Dataset: data (GitHub, gaurav082507-lang/ADROSONIC_BUILD_P2_NAUTILUS). Classes: clean, clean degraded, tampered, tampered degraded.

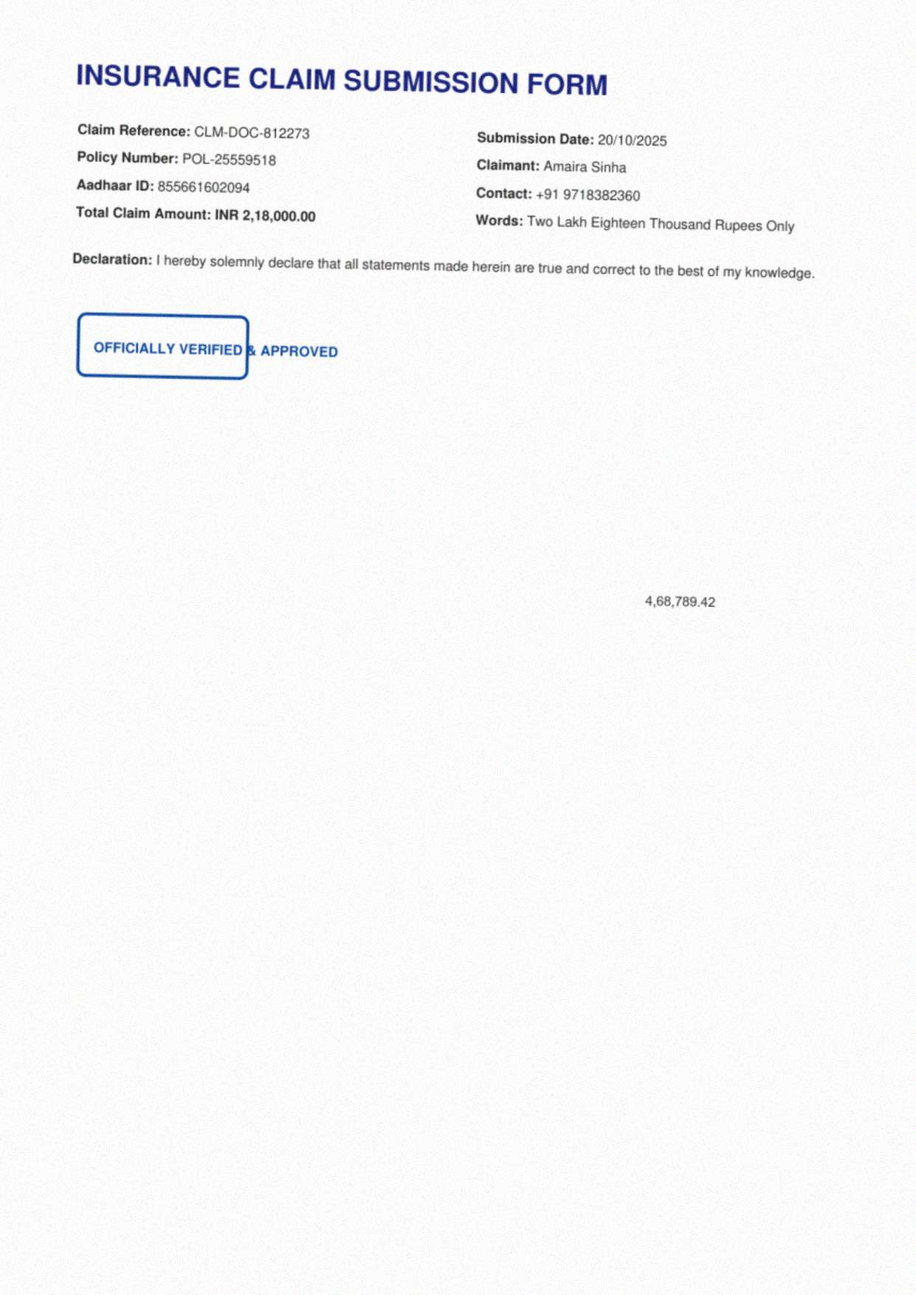
Label: tampered degraded

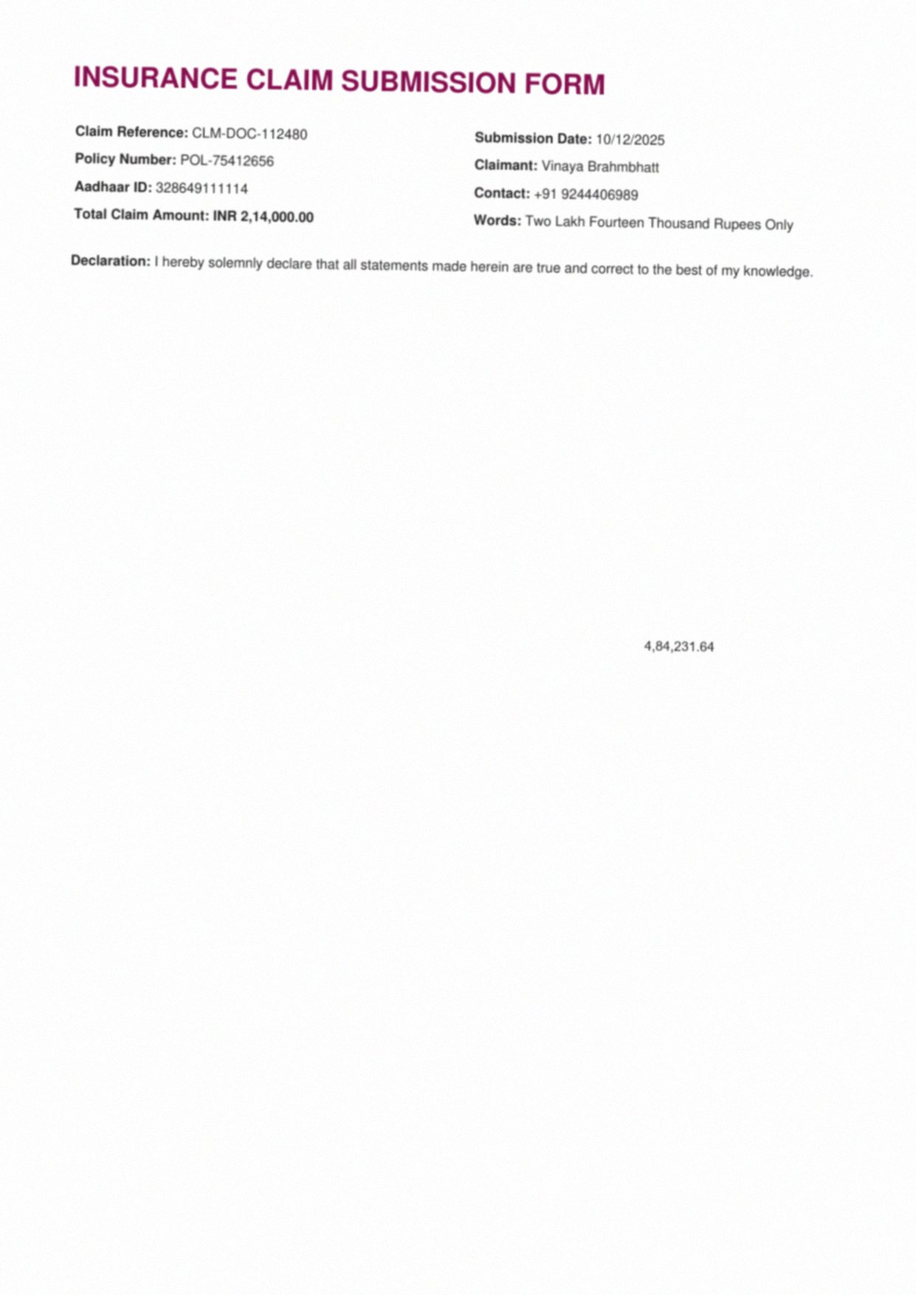
Label: tampered degraded

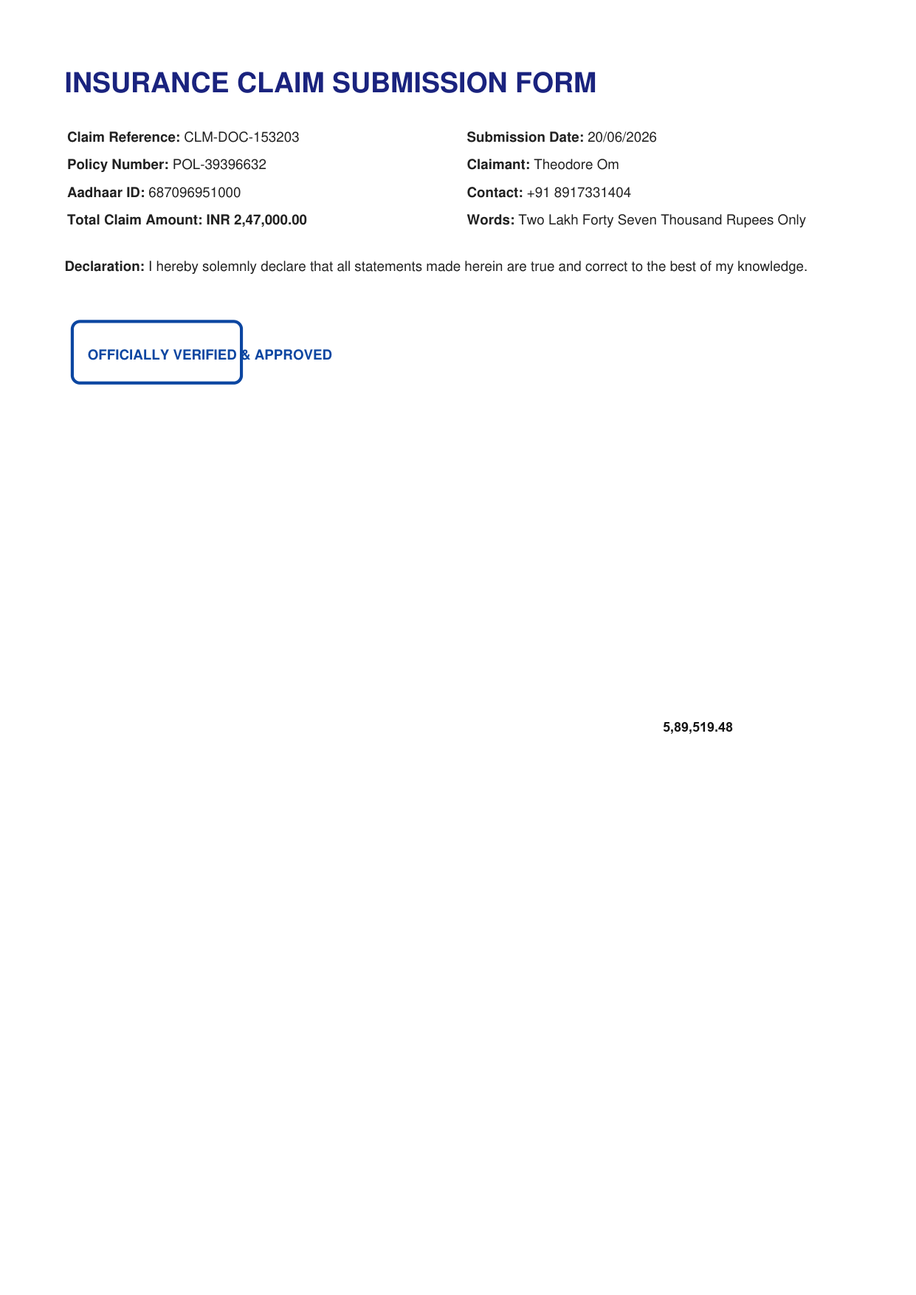
Label: tampered

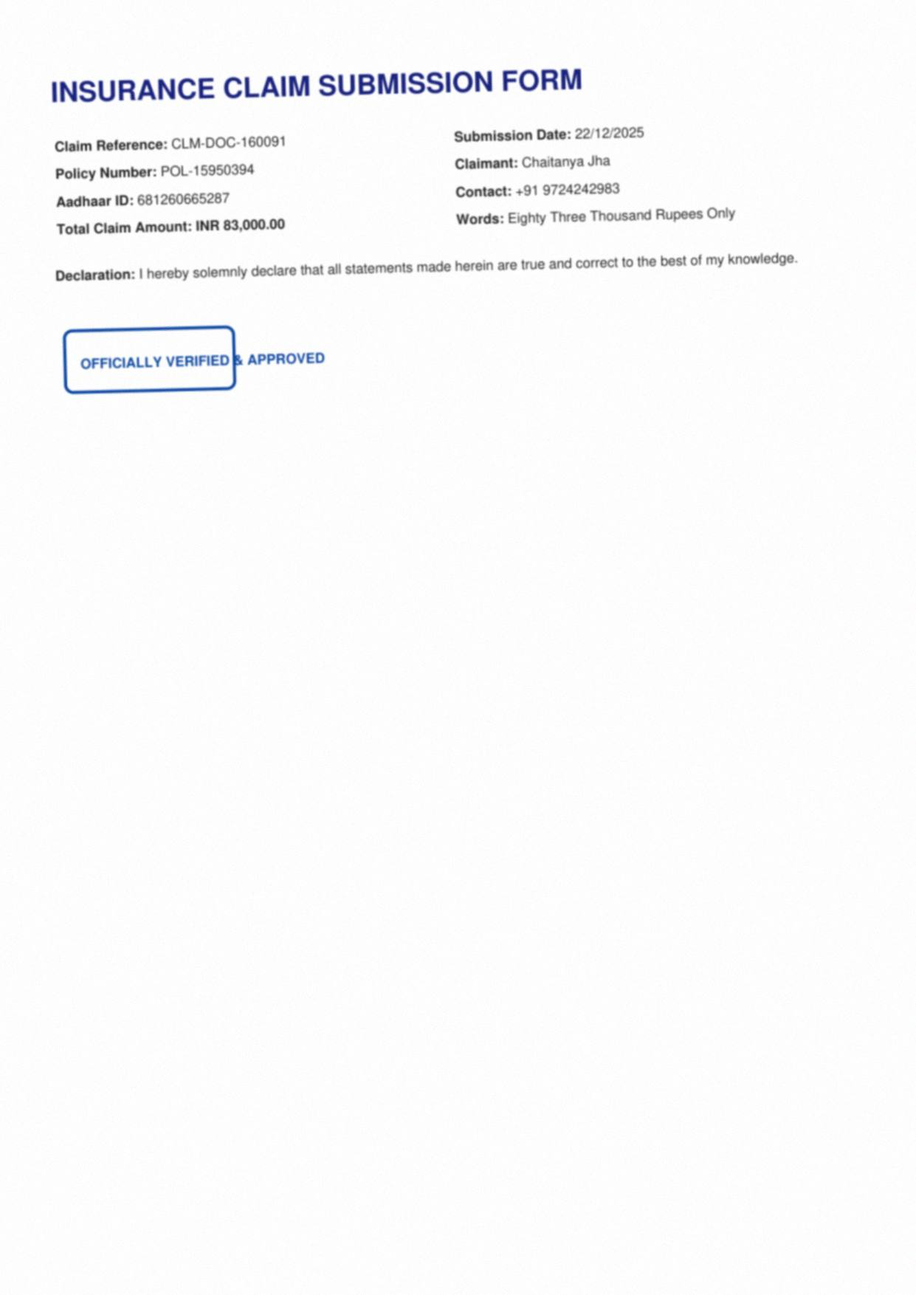
Label: clean degraded

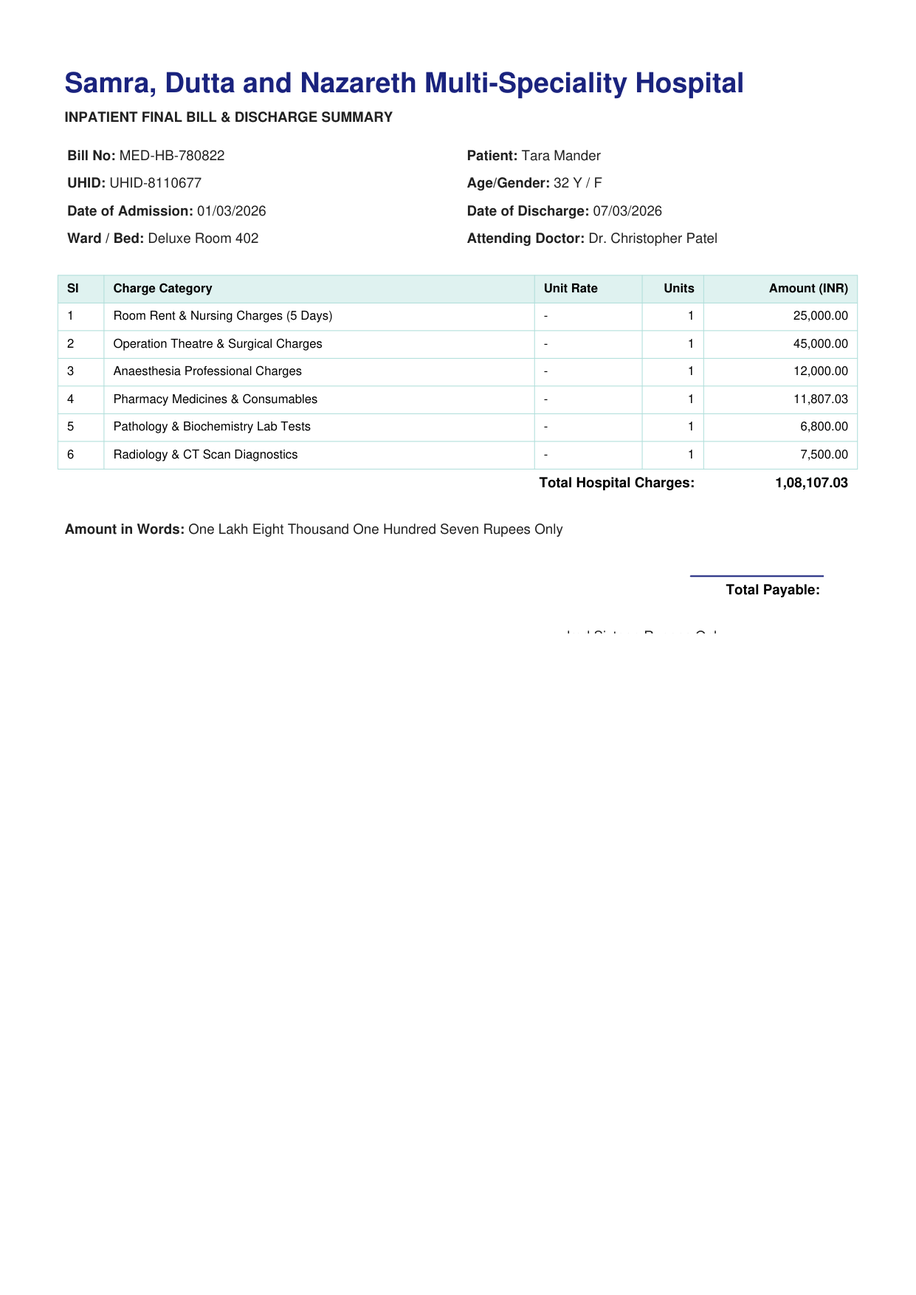
Label: tampered

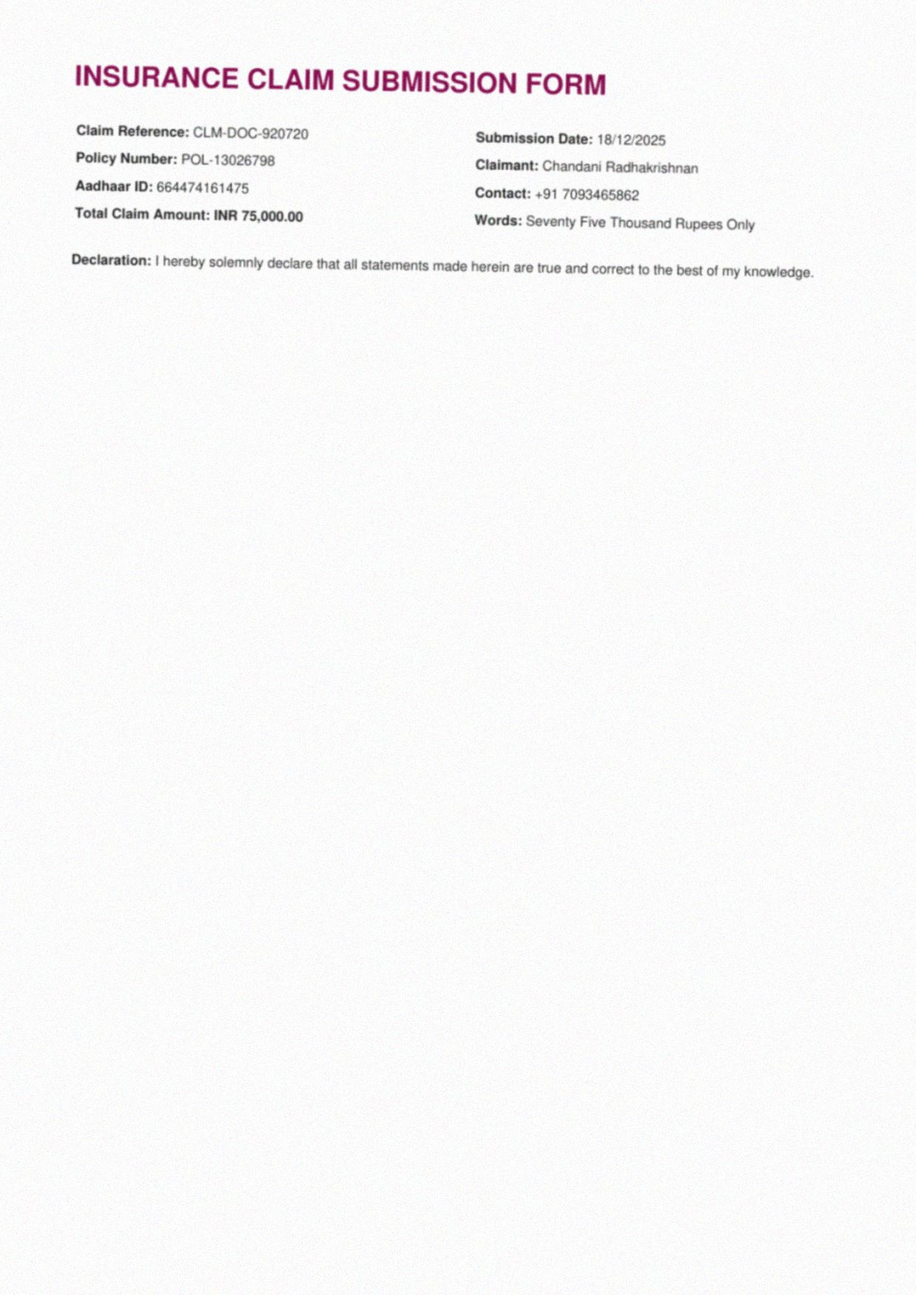
Label: clean degraded
